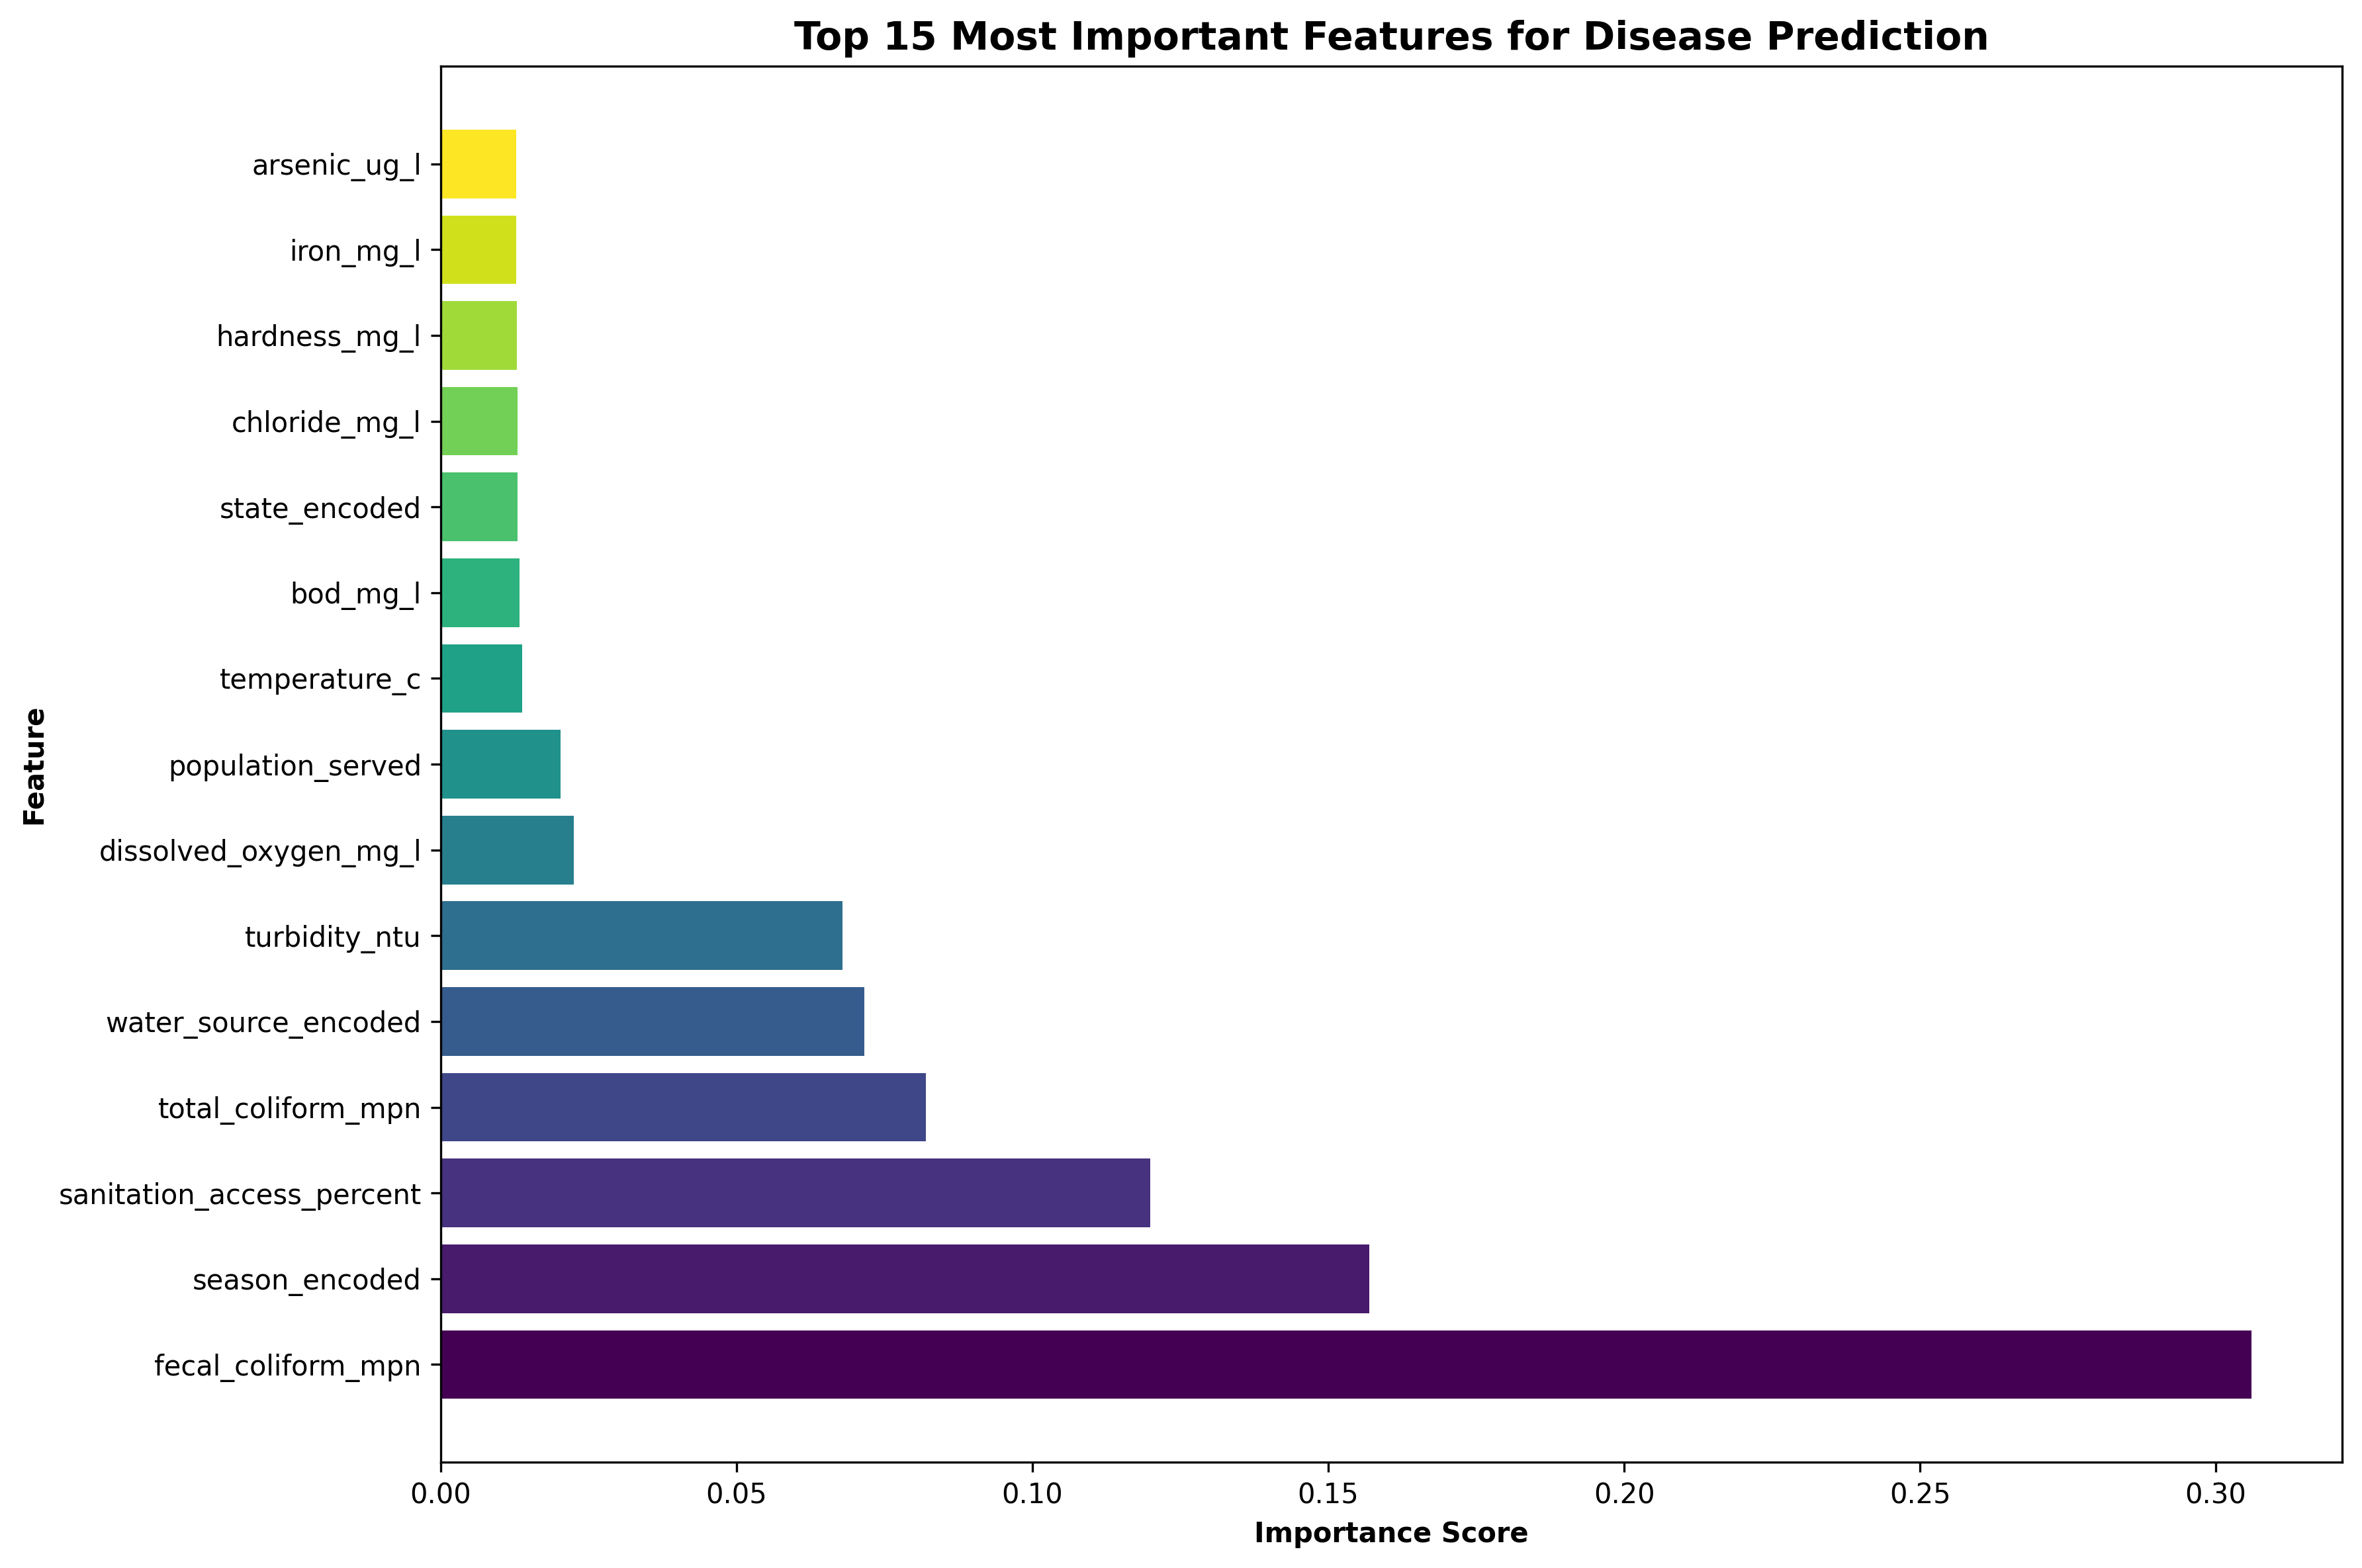

Data behind this chart, as committed beside it:
Feature, Importance
fecal_coliform_mpn, 0.3061
season_encoded, 0.157
sanitation_access_percent, 0.1199
total_coliform_mpn, 0.08195
water_source_encoded, 0.07162
turbidity_ntu, 0.06787
dissolved_oxygen_mg_l, 0.0225
population_served, 0.02021
temperature_c, 0.01374
bod_mg_l, 0.01327
state_encoded, 0.01301
chloride_mg_l, 0.01297
hardness_mg_l, 0.01286
iron_mg_l, 0.01278
arsenic_ug_l, 0.01277
tds_mg_l, 0.01253
location_type_encoded, 0.0124
ph, 0.01233
fluoride_mg_l, 0.01218
nitrate_mg_l, 0.01207
